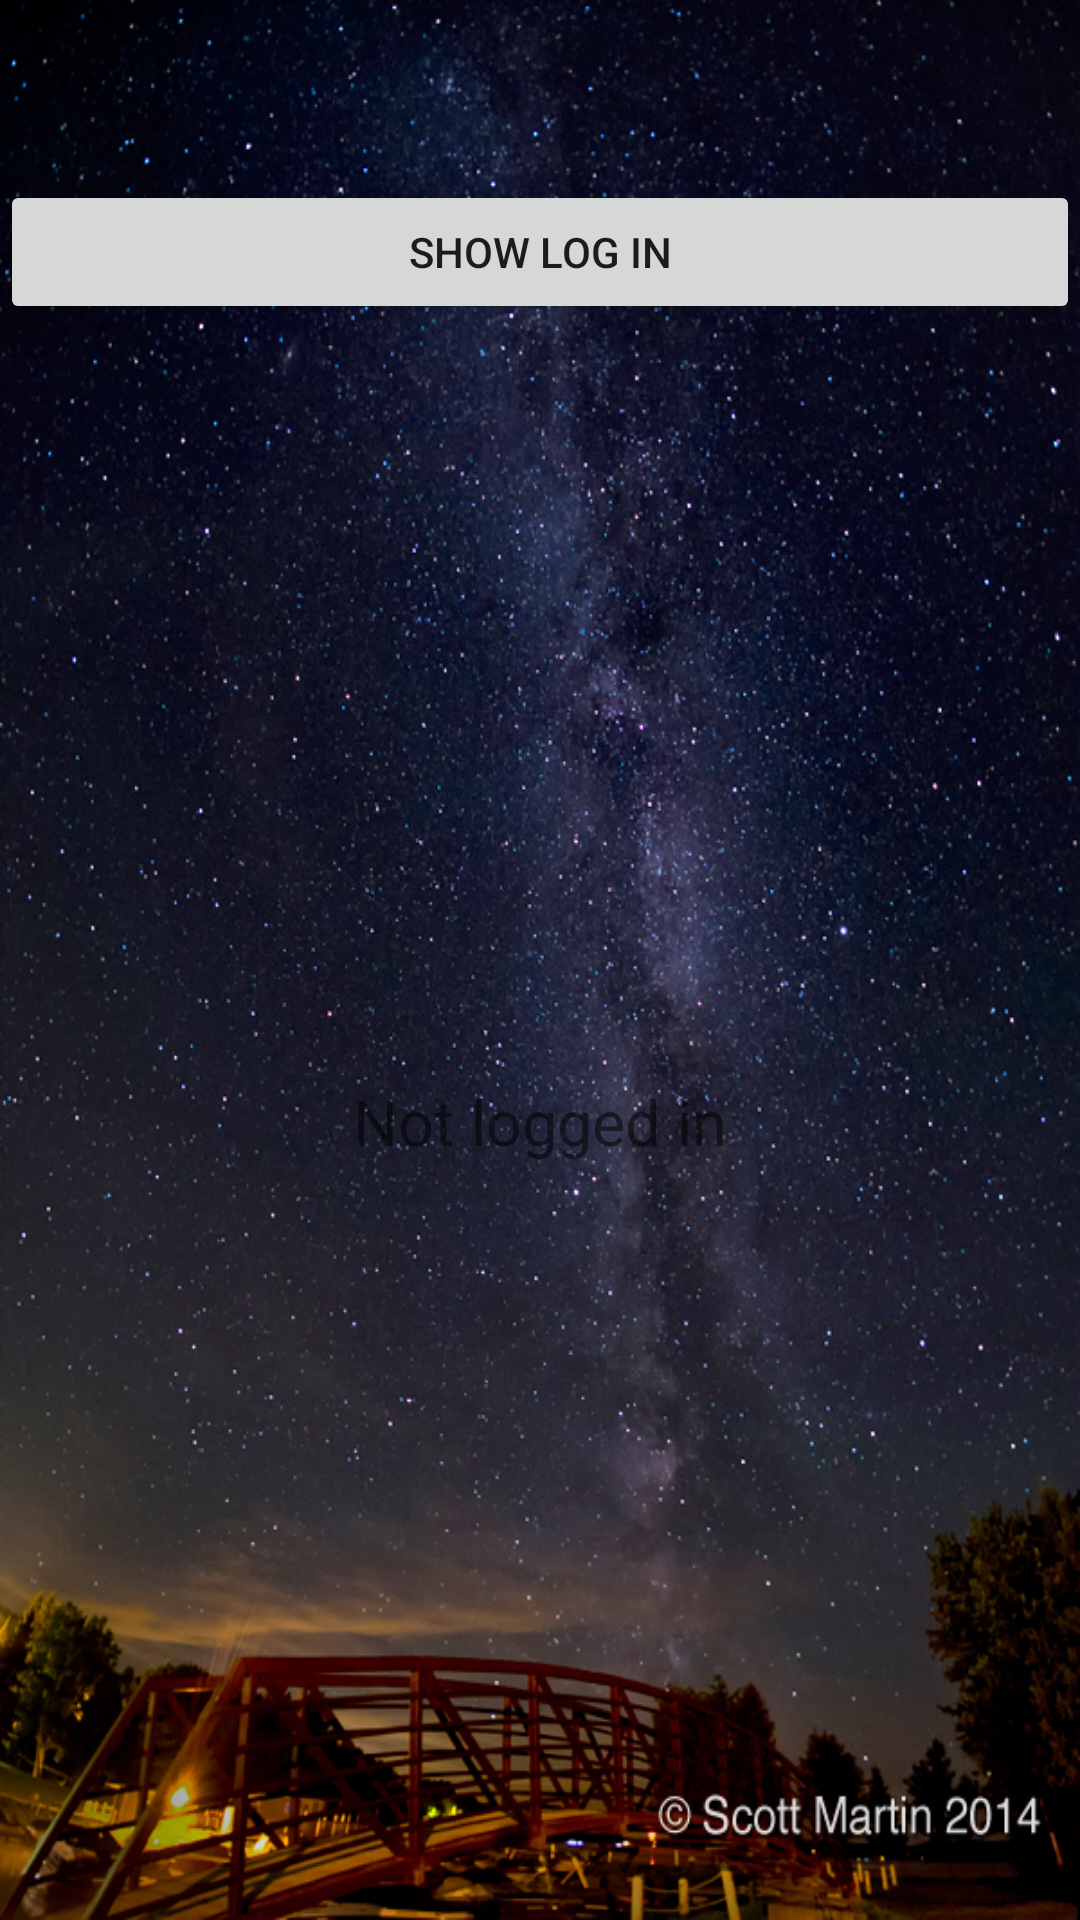

This screen was rendered from an Android layout file. Write that file and the resources it references.
<!-- AndroidManifest.xml: application theme AppTheme -->
<!-- res/layout/activity_login.xml -->
<?xml version="1.0" encoding="utf-8"?>
<LinearLayout xmlns:android="http://schemas.android.com/apk/res/android"
    android:layout_width="match_parent"
    android:layout_height="match_parent"
    android:orientation="vertical"
    android:background="@drawable/milky_way">

    <Button
        android:id="@+id/loginButton"
        android:layout_width="match_parent"
        android:layout_height="wrap_content"
        android:layout_marginTop="60dp"
        android:text="Show Log in"/>

    <TextView
        android:id="@+id/token"
        android:layout_width="match_parent"
        android:layout_height="match_parent"
        android:gravity="center"
        android:text="Not logged in"
        android:textSize="21sp" />
</LinearLayout>
<!-- resources referenced by this layout -->
<resources>
  <!-- drawable milky_way: jpg bitmap (drawable, 572905 bytes) -->
  <style name="AppTheme" parent="Theme.AppCompat.Light.DarkActionBar">
          
          <item name="windowActionBar">false</item>
          <item name="windowNoTitle">true</item>
          <item name="colorPrimary">@color/colorPrimary</item>
          <item name="colorPrimaryDark">@color/colorPrimaryDark</item>
          <item name="colorAccent">@color/colorAccent</item>
      </style>
  <color name="colorPrimary">#3F51B5</color>
  <color name="colorPrimaryDark">#303F9F</color>
  <color name="colorAccent">#FF4081</color>
</resources>
